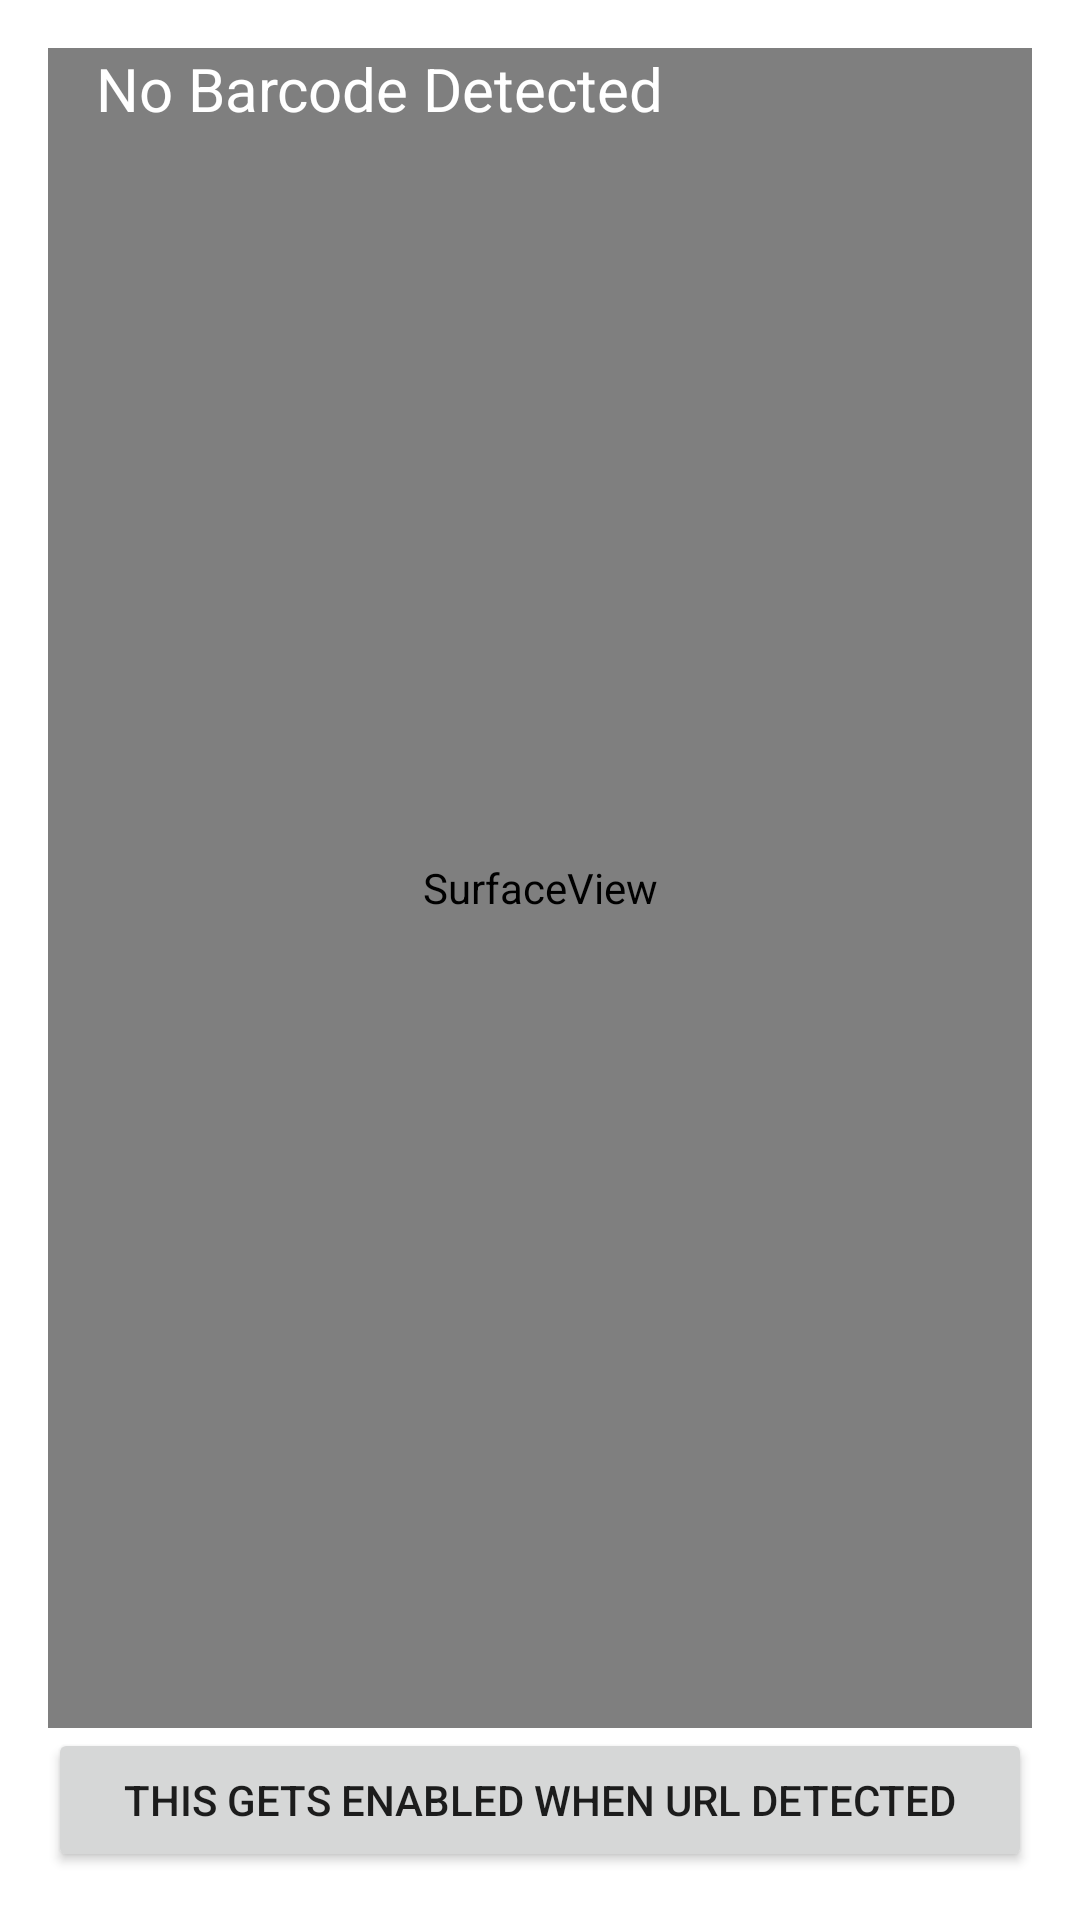

Layout XML and referenced resources for this Android screen:
<!-- AndroidManifest.xml: application theme AppTheme -->
<!-- res/layout/activity_scan_q_rcode.xml -->
<?xml version="1.0" encoding="utf-8"?>
<RelativeLayout xmlns:android="http://schemas.android.com/apk/res/android"
    xmlns:tools="http://schemas.android.com/tools"
    android:layout_width="match_parent"
    android:layout_height="match_parent"
    android:padding="@dimen/activity_horizontal_margin">

    <SurfaceView
        android:id="@+id/surfaceView"
        android:layout_width="match_parent"
        android:layout_height="match_parent"
        android:layout_above="@+id/btnAction"
        android:layout_alignParentLeft="true"
        android:layout_alignParentStart="true"
        android:layout_centerVertical="true" />

    <TextView
        android:id="@+id/txtBarcodeValue"
        android:layout_width="wrap_content"
        android:layout_height="wrap_content"
        android:layout_alignParentTop="true"
        android:layout_marginLeft="@dimen/activity_horizontal_margin"
        android:layout_marginStart="@dimen/activity_horizontal_margin"
        android:text="No Barcode Detected"
        android:textColor="@android:color/white"
        android:textSize="20sp" />

    <Button
        android:id="@+id/btnAction"
        android:layout_width="match_parent"
        android:layout_height="wrap_content"
        android:layout_alignParentBottom="true"
        android:text="This gets enabled when URL detected" />
</RelativeLayout>
<!-- resources referenced by this layout -->
<resources>
  <dimen name="activity_horizontal_margin">16dp</dimen>
</resources>
